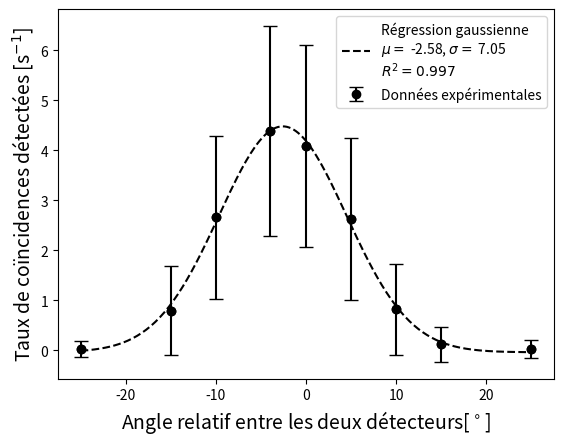

Here is the Python script that generated this plot:
import numpy as np
import matplotlib.pyplot as plt
from scipy.optimize import curve_fit

angles = [-25, -15, -10, -4, 0, 5, 10, 15, 25]
comptes = [6, 191, 639, 1054, 982, 630, 197, 30, 8]
comptes = np.array(comptes)/240

def model(x, a, mu, sigma, c):
    return a * np.exp(-(x - mu) ** 2 / (2 * sigma**2)) + c

x = np.linspace(min(angles), max(angles), 200)


#Fit
popt, pcov = curve_fit(model, angles, comptes)
a_fit, mu_fit, sigma_fit, c_fit = popt

y_fit = model(x, a_fit, mu_fit, sigma_fit, c_fit)

y_pred = model(angles, a_fit, mu_fit, sigma_fit, c_fit)
ss_res = np.sum((comptes - y_pred) ** 2)
ss_tot = np.sum((comptes - np.mean(y_pred)) ** 2)
R2 = 1 - ss_res/ss_tot

print("a =", a_fit)
print("mu =", mu_fit)
print("sigma =", sigma_fit)
print("c =", c_fit)

peak = y_fit.max()
idx = np.where(y_fit == peak)
print(x[idx])



#Affichage
plt.scatter(angles, comptes, color="black")
plt.plot(x,  y_fit, "k--", label = f"Régression gaussienne" + "\n" + f"$\mu = $ {mu_fit:.2f}, $\sigma =$ {sigma_fit:.2f}" + "\n" + f"$R^2 = {R2:.3f}$")
plt.errorbar(angles, comptes, yerr = np.sqrt(np.array(comptes)), fmt = "o", capsize=5, color="black",label = "Données expérimentales")
plt.xlabel(r"Angle relatif entre les deux détecteurs[$^\circ$]", fontsize = 14)
plt.ylabel(r"Taux de coïncidences détectées [s$^{-1}$]", fontsize = 14)
plt.legend()
plt.show()